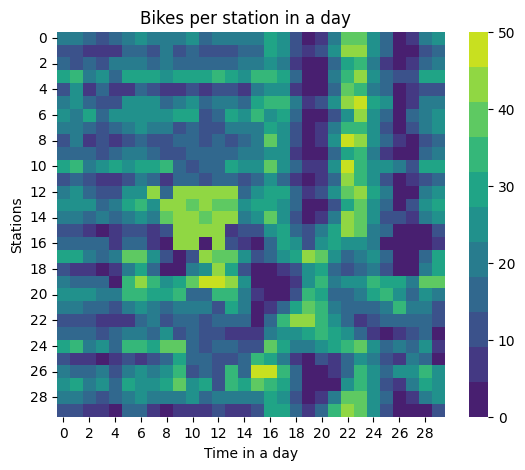

The table this chart was drawn from, first rows:
2.000000000000000000e+01, 1.900000000000000000e+01, 1.500000000000000000e+01, 1.100000000000000000e+01, 1.400000000000000000e+01, 2.100000000000000000e+01, 2.400000000000000000e+01, 2.000000000000000000e+01, 2.200000000000000000e+01, 1.900000000000000000e+01, 2.300000000000000000e+01, 1.800000000000000000e+01, 2.000000000000000000e+01, 2.000000000000000000e+01, 2.000000000000000000e+01, 2.200000000000000000e+01, 2.800000000000000000e+01, 2.700000000000000000e+01, 1.300000000000000000e+01, 2.000000000000000000e+00, 7.000000000000000000e+00, 2.000000000000000000e+01, 3.700000000000000000e+01, 4.000000000000000000e+01
1.200000000000000000e+01, 1.100000000000000000e+01, 6.000000000000000000e+00, 5.000000000000000000e+00, 6.000000000000000000e+00, 1.400000000000000000e+01, 1.700000000000000000e+01, 1.300000000000000000e+01, 1.900000000000000000e+01, 1.200000000000000000e+01, 1.500000000000000000e+01, 1.300000000000000000e+01, 1.100000000000000000e+01, 1.200000000000000000e+01, 1.600000000000000000e+01, 1.500000000000000000e+01, 2.800000000000000000e+01, 2.700000000000000000e+01, 1.200000000000000000e+01, 5.000000000000000000e+00, 1.300000000000000000e+01, 2.700000000000000000e+01, 4.400000000000000000e+01, 4.100000000000000000e+01
1.700000000000000000e+01, 1.000000000000000000e+01, 1.600000000000000000e+01, 1.000000000000000000e+01, 2.100000000000000000e+01, 1.900000000000000000e+01, 2.200000000000000000e+01, 1.600000000000000000e+01, 2.100000000000000000e+01, 1.600000000000000000e+01, 1.800000000000000000e+01, 1.800000000000000000e+01, 1.800000000000000000e+01, 1.700000000000000000e+01, 2.100000000000000000e+01, 2.000000000000000000e+01, 2.600000000000000000e+01, 2.100000000000000000e+01, 8.000000000000000000e+00, 0.000000000000000000e+00, 2.000000000000000000e+00, 1.400000000000000000e+01, 3.000000000000000000e+01, 3.400000000000000000e+01
2.900000000000000000e+01, 3.500000000000000000e+01, 2.100000000000000000e+01, 2.600000000000000000e+01, 1.500000000000000000e+01, 2.900000000000000000e+01, 3.000000000000000000e+01, 2.900000000000000000e+01, 2.700000000000000000e+01, 3.100000000000000000e+01, 2.800000000000000000e+01, 2.900000000000000000e+01, 3.600000000000000000e+01, 3.000000000000000000e+01, 2.700000000000000000e+01, 3.500000000000000000e+01, 3.400000000000000000e+01, 2.800000000000000000e+01, 1.800000000000000000e+01, 0.000000000000000000e+00, 1.000000000000000000e+00, 2.200000000000000000e+01, 3.300000000000000000e+01, 4.500000000000000000e+01
1.000000000000000000e+01, 2.700000000000000000e+01, 8.000000000000000000e+00, 1.400000000000000000e+01, 9.000000000000000000e+00, 9.000000000000000000e+00, 1.500000000000000000e+01, 1.100000000000000000e+01, 5.000000000000000000e+00, 9.000000000000000000e+00, 1.200000000000000000e+01, 6.000000000000000000e+00, 1.100000000000000000e+01, 1.000000000000000000e+01, 5.000000000000000000e+00, 2.100000000000000000e+01, 2.700000000000000000e+01, 2.300000000000000000e+01, 9.000000000000000000e+00, 0.000000000000000000e+00, 3.000000000000000000e+00, 1.600000000000000000e+01, 4.000000000000000000e+01, 3.600000000000000000e+01
2.200000000000000000e+01, 2.600000000000000000e+01, 1.500000000000000000e+01, 1.200000000000000000e+01, 1.100000000000000000e+01, 2.300000000000000000e+01, 2.700000000000000000e+01, 2.300000000000000000e+01, 1.800000000000000000e+01, 2.200000000000000000e+01, 2.300000000000000000e+01, 1.800000000000000000e+01, 2.100000000000000000e+01, 2.200000000000000000e+01, 1.600000000000000000e+01, 2.800000000000000000e+01, 3.300000000000000000e+01, 3.300000000000000000e+01, 1.900000000000000000e+01, 7.000000000000000000e+00, 1.000000000000000000e+01, 2.400000000000000000e+01, 4.300000000000000000e+01, 4.600000000000000000e+01
2.700000000000000000e+01, 2.000000000000000000e+01, 3.000000000000000000e+01, 1.400000000000000000e+01, 2.300000000000000000e+01, 2.600000000000000000e+01, 2.600000000000000000e+01, 2.300000000000000000e+01, 2.600000000000000000e+01, 2.900000000000000000e+01, 3.100000000000000000e+01, 1.300000000000000000e+01, 1.500000000000000000e+01, 2.900000000000000000e+01, 2.600000000000000000e+01, 3.300000000000000000e+01, 2.700000000000000000e+01, 3.000000000000000000e+01, 1.600000000000000000e+01, 1.000000000000000000e+00, 0.000000000000000000e+00, 1.200000000000000000e+01, 2.300000000000000000e+01, 4.300000000000000000e+01
2.000000000000000000e+01, 1.900000000000000000e+01, 1.500000000000000000e+01, 1.000000000000000000e+01, 1.400000000000000000e+01, 2.100000000000000000e+01, 2.400000000000000000e+01, 2.000000000000000000e+01, 2.200000000000000000e+01, 1.100000000000000000e+01, 1.700000000000000000e+01, 1.100000000000000000e+01, 1.300000000000000000e+01, 2.000000000000000000e+01, 2.000000000000000000e+01, 2.200000000000000000e+01, 3.000000000000000000e+01, 2.400000000000000000e+01, 1.300000000000000000e+01, 4.000000000000000000e+00, 7.000000000000000000e+00, 2.000000000000000000e+01, 3.500000000000000000e+01, 3.500000000000000000e+01
1.200000000000000000e+01, 1.900000000000000000e+01, 6.000000000000000000e+00, 1.100000000000000000e+01, 6.000000000000000000e+00, 1.200000000000000000e+01, 1.700000000000000000e+01, 1.300000000000000000e+01, 1.200000000000000000e+01, 1.600000000000000000e+01, 1.600000000000000000e+01, 1.100000000000000000e+01, 1.500000000000000000e+01, 1.200000000000000000e+01, 1.400000000000000000e+01, 2.200000000000000000e+01, 3.900000000000000000e+01, 2.700000000000000000e+01, 1.200000000000000000e+01, 0.000000000000000000e+00, 8.000000000000000000e+00, 2.400000000000000000e+01, 4.800000000000000000e+01, 4.100000000000000000e+01
1.700000000000000000e+01, 1.500000000000000000e+01, 1.500000000000000000e+01, 1.300000000000000000e+01, 1.600000000000000000e+01, 1.900000000000000000e+01, 2.100000000000000000e+01, 1.700000000000000000e+01, 1.100000000000000000e+01, 1.300000000000000000e+01, 1.600000000000000000e+01, 1.500000000000000000e+01, 1.500000000000000000e+01, 1.400000000000000000e+01, 2.100000000000000000e+01, 2.000000000000000000e+01, 2.600000000000000000e+01, 2.300000000000000000e+01, 9.000000000000000000e+00, 0.000000000000000000e+00, 0.000000000000000000e+00, 1.400000000000000000e+01, 2.800000000000000000e+01, 3.200000000000000000e+01
2.900000000000000000e+01, 3.400000000000000000e+01, 2.000000000000000000e+01, 2.500000000000000000e+01, 2.900000000000000000e+01, 2.400000000000000000e+01, 2.900000000000000000e+01, 2.800000000000000000e+01, 3.500000000000000000e+01, 1.500000000000000000e+01, 1.300000000000000000e+01, 1.400000000000000000e+01, 1.500000000000000000e+01, 2.900000000000000000e+01, 2.600000000000000000e+01, 2.700000000000000000e+01, 3.800000000000000000e+01, 2.400000000000000000e+01, 1.400000000000000000e+01, 8.000000000000000000e+00, 5.000000000000000000e+00, 2.400000000000000000e+01, 4.900000000000000000e+01, 3.400000000000000000e+01
1.100000000000000000e+01, 1.400000000000000000e+01, 1.100000000000000000e+01, 8.000000000000000000e+00, 9.000000000000000000e+00, 1.200000000000000000e+01, 1.900000000000000000e+01, 1.400000000000000000e+01, 7.000000000000000000e+00, 1.500000000000000000e+01, 1.500000000000000000e+01, 1.200000000000000000e+01, 1.500000000000000000e+01, 1.400000000000000000e+01, 1.300000000000000000e+01, 1.400000000000000000e+01, 2.700000000000000000e+01, 1.700000000000000000e+01, 9.000000000000000000e+00, 0.000000000000000000e+00, 9.000000000000000000e+00, 1.500000000000000000e+01, 4.400000000000000000e+01, 3.300000000000000000e+01
2.200000000000000000e+01, 2.300000000000000000e+01, 1.400000000000000000e+01, 1.100000000000000000e+01, 1.100000000000000000e+01, 2.300000000000000000e+01, 2.400000000000000000e+01, 4.400000000000000000e+01, 1.700000000000000000e+01, 4.200000000000000000e+01, 4.400000000000000000e+01, 4.300000000000000000e+01, 4.300000000000000000e+01, 4.100000000000000000e+01, 1.700000000000000000e+01, 2.400000000000000000e+01, 3.100000000000000000e+01, 3.100000000000000000e+01, 1.800000000000000000e+01, 7.000000000000000000e+00, 1.200000000000000000e+01, 2.500000000000000000e+01, 4.000000000000000000e+01, 4.500000000000000000e+01
2.700000000000000000e+01, 2.600000000000000000e+01, 2.400000000000000000e+01, 1.800000000000000000e+01, 2.200000000000000000e+01, 2.800000000000000000e+01, 3.200000000000000000e+01, 2.600000000000000000e+01, 4.400000000000000000e+01, 4.500000000000000000e+01, 3.900000000000000000e+01, 4.200000000000000000e+01, 3.800000000000000000e+01, 4.000000000000000000e+01, 2.300000000000000000e+01, 2.900000000000000000e+01, 2.900000000000000000e+01, 2.700000000000000000e+01, 1.400000000000000000e+01, 0.000000000000000000e+00, 2.000000000000000000e+00, 1.300000000000000000e+01, 3.100000000000000000e+01, 3.900000000000000000e+01
2.000000000000000000e+01, 2.200000000000000000e+01, 1.500000000000000000e+01, 1.900000000000000000e+01, 1.500000000000000000e+01, 1.900000000000000000e+01, 2.400000000000000000e+01, 2.000000000000000000e+01, 3.900000000000000000e+01, 4.200000000000000000e+01, 4.200000000000000000e+01, 4.000000000000000000e+01, 4.200000000000000000e+01, 4.400000000000000000e+01, 2.000000000000000000e+01, 2.500000000000000000e+01, 3.800000000000000000e+01, 2.700000000000000000e+01, 1.300000000000000000e+01, 0.000000000000000000e+00, 5.000000000000000000e+00, 2.000000000000000000e+01, 4.100000000000000000e+01, 4.000000000000000000e+01
1.200000000000000000e+01, 1.100000000000000000e+01, 6.000000000000000000e+00, 4.000000000000000000e+00, 6.000000000000000000e+00, 1.100000000000000000e+01, 1.300000000000000000e+01, 9.000000000000000000e+00, 1.100000000000000000e+01, 4.300000000000000000e+01, 4.300000000000000000e+01, 4.300000000000000000e+01, 4.300000000000000000e+01, 9.000000000000000000e+00, 1.200000000000000000e+01, 1.200000000000000000e+01, 2.600000000000000000e+01, 3.000000000000000000e+01, 1.500000000000000000e+01, 1.300000000000000000e+01, 2.200000000000000000e+01, 3.100000000000000000e+01, 4.400000000000000000e+01, 4.000000000000000000e+01
1.700000000000000000e+01, 1.600000000000000000e+01, 1.600000000000000000e+01, 1.400000000000000000e+01, 7.000000000000000000e+00, 1.800000000000000000e+01, 1.400000000000000000e+01, 7.000000000000000000e+00, 0.000000000000000000e+00, 4.100000000000000000e+01, 4.100000000000000000e+01, 0.000000000000000000e+00, 4.400000000000000000e+01, 1.300000000000000000e+01, 7.000000000000000000e+00, 2.000000000000000000e+00, 1.500000000000000000e+01, 2.800000000000000000e+01, 2.400000000000000000e+01, 1.200000000000000000e+01, 2.700000000000000000e+01, 2.800000000000000000e+01, 2.400000000000000000e+01, 2.600000000000000000e+01
2.900000000000000000e+01, 2.900000000000000000e+01, 2.100000000000000000e+01, 1.600000000000000000e+01, 2.100000000000000000e+01, 3.800000000000000000e+01, 3.800000000000000000e+01, 2.300000000000000000e+01, 1.200000000000000000e+01, 0.000000000000000000e+00, 1.100000000000000000e+01, 4.200000000000000000e+01, 3.800000000000000000e+01, 3.700000000000000000e+01, 2.500000000000000000e+01, 1.100000000000000000e+01, 1.700000000000000000e+01, 2.600000000000000000e+01, 3.100000000000000000e+01, 4.300000000000000000e+01, 3.800000000000000000e+01, 2.400000000000000000e+01, 1.700000000000000000e+01, 2.100000000000000000e+01
1.000000000000000000e+01, 9.000000000000000000e+00, 9.000000000000000000e+00, 2.000000000000000000e+00, 8.000000000000000000e+00, 2.200000000000000000e+01, 3.000000000000000000e+01, 1.600000000000000000e+01, 2.000000000000000000e+00, 0.000000000000000000e+00, 2.000000000000000000e+01, 2.600000000000000000e+01, 4.200000000000000000e+01, 3.100000000000000000e+01, 1.300000000000000000e+01, 3.000000000000000000e+00, 0.000000000000000000e+00, 9.000000000000000000e+00, 1.000000000000000000e+01, 2.300000000000000000e+01, 2.800000000000000000e+01, 1.400000000000000000e+01, 1.200000000000000000e+01, 1.700000000000000000e+01
2.200000000000000000e+01, 1.700000000000000000e+01, 1.500000000000000000e+01, 1.700000000000000000e+01, 0.000000000000000000e+00, 3.300000000000000000e+01, 4.300000000000000000e+01, 3.500000000000000000e+01, 2.400000000000000000e+01, 2.800000000000000000e+01, 3.700000000000000000e+01, 5.000000000000000000e+01, 5.000000000000000000e+01, 4.100000000000000000e+01, 2.400000000000000000e+01, 2.000000000000000000e+00, 2.000000000000000000e+00, 3.000000000000000000e+00, 8.000000000000000000e+00, 2.500000000000000000e+01, 3.600000000000000000e+01, 1.900000000000000000e+01, 2.600000000000000000e+01, 2.600000000000000000e+01
2.700000000000000000e+01, 2.500000000000000000e+01, 2.400000000000000000e+01, 2.100000000000000000e+01, 2.100000000000000000e+01, 3.200000000000000000e+01, 3.500000000000000000e+01, 2.900000000000000000e+01, 3.100000000000000000e+01, 3.400000000000000000e+01, 1.400000000000000000e+01, 1.600000000000000000e+01, 3.200000000000000000e+01, 3.400000000000000000e+01, 2.100000000000000000e+01, 6.000000000000000000e+00, 0.000000000000000000e+00, 0.000000000000000000e+00, 1.300000000000000000e+01, 3.400000000000000000e+01, 3.100000000000000000e+01, 1.800000000000000000e+01, 1.500000000000000000e+01, 2.200000000000000000e+01
2.000000000000000000e+01, 2.000000000000000000e+01, 1.500000000000000000e+01, 1.500000000000000000e+01, 1.000000000000000000e+01, 2.200000000000000000e+01, 2.500000000000000000e+01, 2.000000000000000000e+01, 1.700000000000000000e+01, 1.900000000000000000e+01, 2.200000000000000000e+01, 2.000000000000000000e+01, 1.200000000000000000e+01, 3.000000000000000000e+01, 2.000000000000000000e+01, 3.000000000000000000e+00, 7.000000000000000000e+00, 1.500000000000000000e+01, 3.100000000000000000e+01, 3.900000000000000000e+01, 3.300000000000000000e+01, 2.000000000000000000e+01, 1.400000000000000000e+01, 1.500000000000000000e+01
1.200000000000000000e+01, 1.200000000000000000e+01, 1.200000000000000000e+01, 9.000000000000000000e+00, 7.000000000000000000e+00, 8.000000000000000000e+00, 1.700000000000000000e+01, 1.900000000000000000e+01, 1.300000000000000000e+01, 1.500000000000000000e+01, 1.600000000000000000e+01, 1.100000000000000000e+01, 1.400000000000000000e+01, 1.400000000000000000e+01, 1.800000000000000000e+01, 2.000000000000000000e+00, 1.500000000000000000e+01, 3.400000000000000000e+01, 4.300000000000000000e+01, 4.500000000000000000e+01, 3.600000000000000000e+01, 2.500000000000000000e+01, 1.600000000000000000e+01, 9.000000000000000000e+00
1.700000000000000000e+01, 1.700000000000000000e+01, 1.500000000000000000e+01, 1.000000000000000000e+01, 1.600000000000000000e+01, 1.900000000000000000e+01, 2.200000000000000000e+01, 1.600000000000000000e+01, 2.500000000000000000e+01, 1.200000000000000000e+01, 1.500000000000000000e+01, 1.200000000000000000e+01, 1.300000000000000000e+01, 9.000000000000000000e+00, 7.000000000000000000e+00, 8.000000000000000000e+00, 2.000000000000000000e+01, 2.500000000000000000e+01, 2.300000000000000000e+01, 3.000000000000000000e+01, 3.400000000000000000e+01, 2.800000000000000000e+01, 2.700000000000000000e+01, 1.500000000000000000e+01
2.900000000000000000e+01, 3.200000000000000000e+01, 2.100000000000000000e+01, 2.400000000000000000e+01, 1.800000000000000000e+01, 3.200000000000000000e+01, 3.300000000000000000e+01, 2.800000000000000000e+01, 3.700000000000000000e+01, 4.000000000000000000e+01, 1.500000000000000000e+01, 1.200000000000000000e+01, 1.500000000000000000e+01, 1.500000000000000000e+01, 1.300000000000000000e+01, 1.100000000000000000e+01, 4.000000000000000000e+01, 3.100000000000000000e+01, 2.000000000000000000e+01, 2.100000000000000000e+01, 2.700000000000000000e+01, 3.100000000000000000e+01, 3.400000000000000000e+01, 3.800000000000000000e+01
1.000000000000000000e+01, 9.000000000000000000e+00, 9.000000000000000000e+00, 4.000000000000000000e+00, 7.000000000000000000e+00, 1.100000000000000000e+01, 8.000000000000000000e+00, 1.200000000000000000e+01, 1.600000000000000000e+01, 2.800000000000000000e+01, 1.400000000000000000e+01, 1.500000000000000000e+01, 1.100000000000000000e+01, 1.000000000000000000e+01, 1.400000000000000000e+01, 3.500000000000000000e+01, 2.900000000000000000e+01, 2.100000000000000000e+01, 9.000000000000000000e+00, 3.000000000000000000e+00, 1.100000000000000000e+01, 7.000000000000000000e+00, 1.400000000000000000e+01, 2.700000000000000000e+01
2.200000000000000000e+01, 1.800000000000000000e+01, 1.500000000000000000e+01, 2.100000000000000000e+01, 1.200000000000000000e+01, 2.200000000000000000e+01, 2.300000000000000000e+01, 2.100000000000000000e+01, 2.300000000000000000e+01, 3.500000000000000000e+01, 1.300000000000000000e+01, 1.400000000000000000e+01, 1.300000000000000000e+01, 3.500000000000000000e+01, 1.400000000000000000e+01, 4.900000000000000000e+01, 5.000000000000000000e+01, 3.400000000000000000e+01, 1.800000000000000000e+01, 0.000000000000000000e+00, 0.000000000000000000e+00, 7.000000000000000000e+00, 1.500000000000000000e+01, 3.200000000000000000e+01
2.700000000000000000e+01, 3.100000000000000000e+01, 2.000000000000000000e+01, 2.600000000000000000e+01, 1.600000000000000000e+01, 2.800000000000000000e+01, 2.700000000000000000e+01, 2.500000000000000000e+01, 3.100000000000000000e+01, 3.700000000000000000e+01, 2.600000000000000000e+01, 2.800000000000000000e+01, 1.300000000000000000e+01, 3.300000000000000000e+01, 3.100000000000000000e+01, 3.700000000000000000e+01, 3.200000000000000000e+01, 2.900000000000000000e+01, 1.400000000000000000e+01, 0.000000000000000000e+00, 0.000000000000000000e+00, 4.000000000000000000e+00, 2.500000000000000000e+01, 3.400000000000000000e+01
2.000000000000000000e+01, 1.900000000000000000e+01, 1.500000000000000000e+01, 1.100000000000000000e+01, 1.400000000000000000e+01, 2.100000000000000000e+01, 2.400000000000000000e+01, 2.000000000000000000e+01, 2.200000000000000000e+01, 1.900000000000000000e+01, 2.300000000000000000e+01, 1.800000000000000000e+01, 2.000000000000000000e+01, 2.000000000000000000e+01, 2.000000000000000000e+01, 2.200000000000000000e+01, 2.800000000000000000e+01, 2.700000000000000000e+01, 1.300000000000000000e+01, 2.000000000000000000e+00, 7.000000000000000000e+00, 2.000000000000000000e+01, 3.700000000000000000e+01, 4.000000000000000000e+01
1.200000000000000000e+01, 1.300000000000000000e+01, 6.000000000000000000e+00, 9.000000000000000000e+00, 0.000000000000000000e+00, 1.400000000000000000e+01, 1.400000000000000000e+01, 9.000000000000000000e+00, 4.000000000000000000e+00, 5.000000000000000000e+00, 9.000000000000000000e+00, 8.000000000000000000e+00, 1.300000000000000000e+01, 9.000000000000000000e+00, 9.000000000000000000e+00, 1.200000000000000000e+01, 2.900000000000000000e+01, 3.000000000000000000e+01, 1.800000000000000000e+01, 7.000000000000000000e+00, 1.500000000000000000e+01, 3.300000000000000000e+01, 4.500000000000000000e+01, 3.900000000000000000e+01
